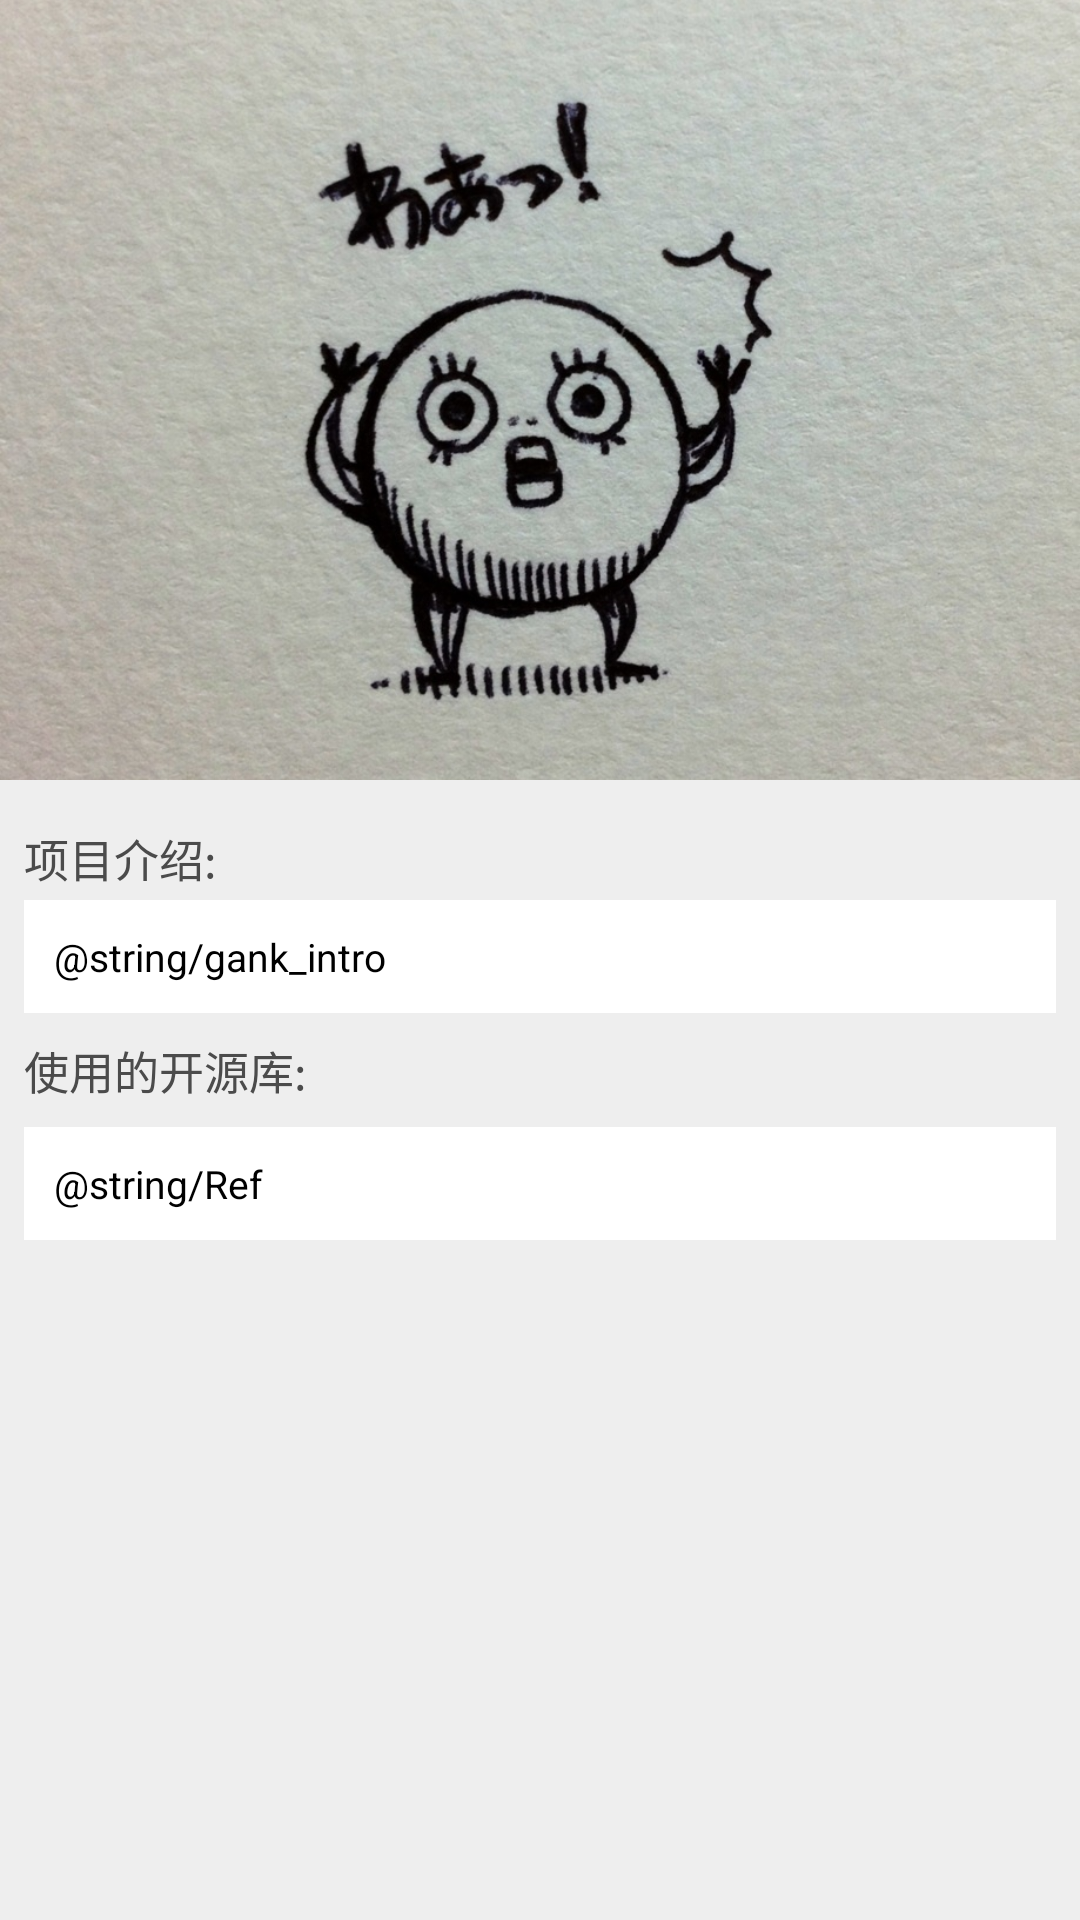

Here is an Android app screen rendered from its layout file. Give the layout XML and the strings, colors and styles it references.
<!-- AndroidManifest.xml: application theme AppTheme -->
<!-- res/layout/about_me.xml -->
<?xml version="1.0" encoding="utf-8"?>
<android.support.design.widget.CoordinatorLayout xmlns:android="http://schemas.android.com/apk/res/android"
    xmlns:app="http://schemas.android.com/apk/res-auto"
    android:layout_width="match_parent"
    android:layout_height="match_parent"
    android:background="#eeeeee">

    <android.support.design.widget.AppBarLayout
        android:layout_width="match_parent"
        android:layout_height="wrap_content">

        <android.support.design.widget.CollapsingToolbarLayout
            android:id="@+id/about_me_clToolbar"
            android:layout_width="match_parent"
            android:layout_height="wrap_content"
            android:fitsSystemWindows="true"
            app:contentScrim="?attr/colorPrimary"
            app:layout_scrollFlags="scroll|exitUntilCollapsed">

            <ImageView
                android:id="@+id/about_me_image"
                android:layout_width="match_parent"
                android:layout_height="260dp"
                android:scaleType="centerCrop"
                android:src="@drawable/about_me_background"
                app:layout_collapseMode="parallax" />

            <android.support.v7.widget.Toolbar
                android:id="@+id/about_me_toolbar"
                android:layout_width="match_parent"
                android:layout_height="?attr/actionBarSize"
                app:layout_collapseMode="pin" />

        </android.support.design.widget.CollapsingToolbarLayout>

    </android.support.design.widget.AppBarLayout>

    <android.support.v4.widget.NestedScrollView
        android:layout_marginTop="15dp"
        android:background="#eeeeee"
        android:layout_width="match_parent"
        android:layout_height="match_parent"
        app:layout_behavior="@string/appbar_scrolling_view_behavior">

        <LinearLayout
            android:layout_width="match_parent"
            android:layout_height="wrap_content"
            android:gravity="center_horizontal"
            android:orientation="vertical">
            <TextView
                android:textSize="15dp"
                android:textColor="@color/colorGray"
                android:background="#eeeeee"
                android:layout_marginLeft="8dp"
                android:layout_marginRight="8dp"
                android:text="项目介绍:"
                android:layout_width="match_parent"
                android:layout_height="wrap_content" />
            <TextView
                android:layout_marginTop="3dp"
                android:layout_width="match_parent"
                android:layout_height="wrap_content"
                android:layout_marginBottom="8dp"
                android:layout_marginLeft="8dp"
                android:layout_marginRight="8dp"

                android:background="#FFFFFF"
                android:lineSpacingExtra="6dp"
                android:padding="10dp"
                android:text="@string/gank_intro"
                android:textColor="@android:color/black"
                android:textSize="13dp" />

            <TextView
                android:textSize="15dp"
                android:textColor="@color/colorGray"
                android:background="#eeeeee"
                android:layout_marginLeft="8dp"
                android:layout_marginRight="8dp"
                android:text="使用的开源库:"
                android:layout_width="match_parent"
                android:layout_height="wrap_content" />

            <TextView
                android:textSize="13dp"
                android:layout_width="match_parent"
                android:layout_height="wrap_content"
                android:layout_margin="8dp"
                android:background="#FFFFFF"
                android:lineSpacingExtra="6dp"
                android:padding="10dp"
                android:text="@string/Ref"
                android:textColor="@android:color/black" />

        </LinearLayout>

    </android.support.v4.widget.NestedScrollView>

</android.support.design.widget.CoordinatorLayout>
<!-- resources referenced by this layout -->
<resources>
  <color name="colorGray">#4b4b4b</color>
  <!-- drawable about_me_background: jpg bitmap (drawable, 260294 bytes) -->
  <style name="AppTheme" parent="Theme.AppCompat.Light.NoActionBar">
          
          <item name="colorPrimary">#00796B</item>
          <item name="colorPrimaryDark">#00796B</item>
          <item name="colorAccent">@color/colorAccent</item>
      </style>
  <color name="colorAccent">#FF4081</color>
</resources>
